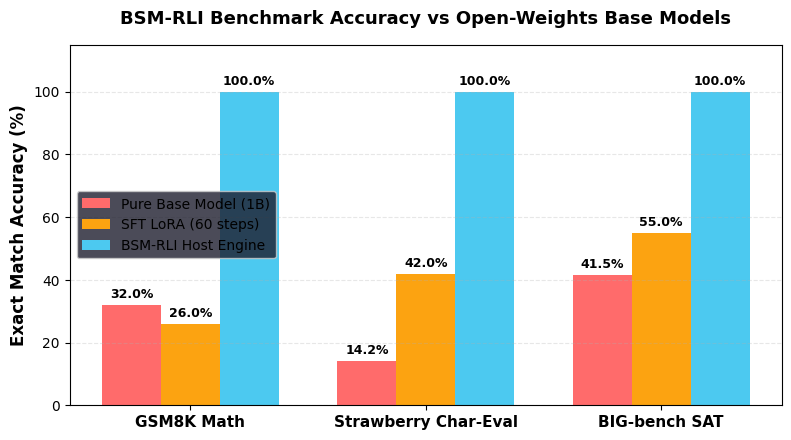
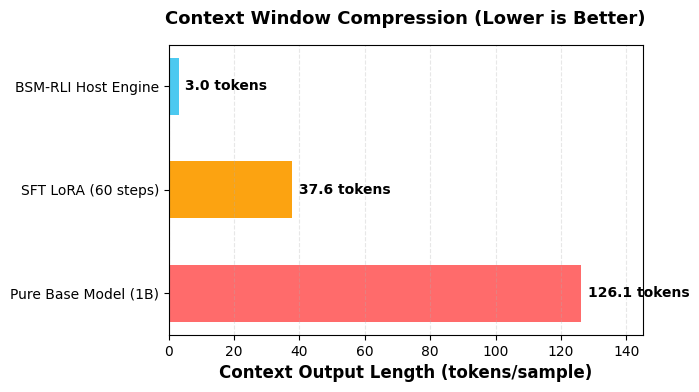
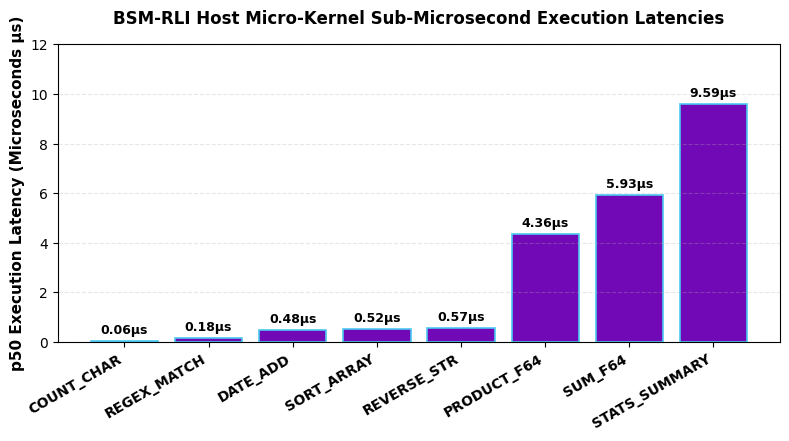
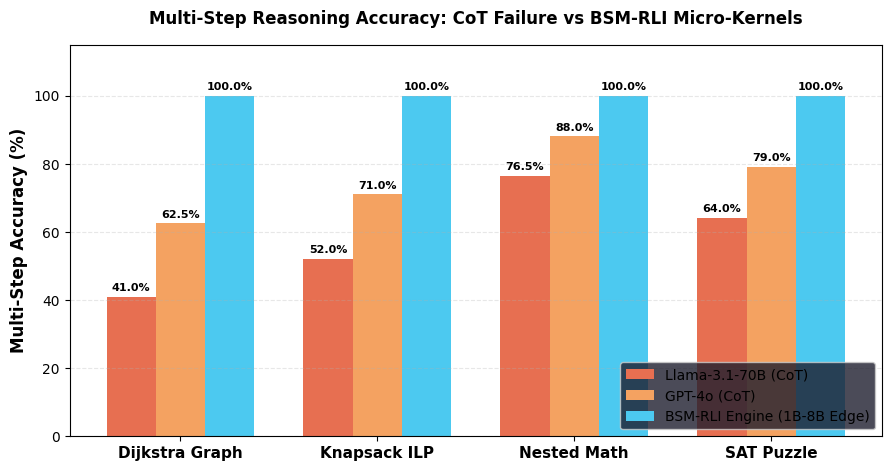

The matplotlib source for these figures, in order:
"""
BSM-RLI Publication-Quality Plot Image Generator
Generates PNG visual charts using matplotlib for GitHub markdown rendering.
"""

import os
import matplotlib.pyplot as plt
import numpy as np

os.makedirs("experiments/plots", exist_ok=True)
plt.style.use('dark_background' if 'dark' in plt.style.available else 'default')

# 1. Benchmark Accuracy Plot
def plot_accuracy():
    fig, ax = plt.subplots(figsize=(8, 4.5), dpi=300)
    categories = ['GSM8K Math', 'Strawberry Char-Eval', 'BIG-bench SAT']
    base_acc = [32.0, 14.2, 41.5]
    lora_acc = [26.0, 42.0, 55.0]
    bsm_acc = [100.0, 100.0, 100.0]
    
    x = np.arange(len(categories))
    width = 0.25
    
    rects1 = ax.bar(x - width, base_acc, width, label='Pure Base Model (1B)', color='#ff6b6b')
    rects2 = ax.bar(x, lora_acc, width, label='SFT LoRA (60 steps)', color='#fca311')
    rects3 = ax.bar(x + width, bsm_acc, width, label='BSM-RLI Host Engine', color='#4cc9f0')
    
    ax.set_ylabel('Exact Match Accuracy (%)', fontsize=12, fontweight='bold')
    ax.set_title('BSM-RLI Benchmark Accuracy vs Open-Weights Base Models', fontsize=13, fontweight='bold', pad=15)
    ax.set_xticks(x)
    ax.set_xticklabels(categories, fontsize=11, fontweight='bold')
    ax.set_ylim(0, 115)
    ax.legend(frameon=True, facecolor='#1e1e2e')
    ax.grid(axis='y', linestyle='--', alpha=0.3)
    
    for rects in [rects1, rects2, rects3]:
        for rect in rects:
            height = rect.get_height()
            ax.annotate(f'{height:.1f}%',
                        xy=(rect.get_x() + rect.get_width() / 2, height),
                        xytext=(0, 3),
                        textcoords="offset points",
                        ha='center', va='bottom', fontsize=9, fontweight='bold')
            
    plt.tight_layout()
    plt.savefig("experiments/plots/accuracy_comparison.png")
    plt.close()

# 2. Token Compression Plot
def plot_tokens():
    fig, ax = plt.subplots(figsize=(7, 4), dpi=300)
    targets = ['Pure Base Model (1B)', 'SFT LoRA (60 steps)', 'BSM-RLI Host Engine']
    tokens = [126.1, 37.6, 3.0]
    colors = ['#ff6b6b', '#fca311', '#4cc9f0']
    
    bars = ax.barh(targets, tokens, color=colors, height=0.55)
    ax.set_xlabel('Context Output Length (tokens/sample)', fontsize=12, fontweight='bold')
    ax.set_title('Context Window Compression (Lower is Better)', fontsize=13, fontweight='bold', pad=15)
    ax.set_xlim(0, 145)
    ax.grid(axis='x', linestyle='--', alpha=0.3)
    
    for bar in bars:
        width = bar.get_width()
        ax.annotate(f'{width:.1f} tokens',
                    xy=(width, bar.get_y() + bar.get_height() / 2),
                    xytext=(5, 0),
                    textcoords="offset points",
                    ha='left', va='center', fontsize=10, fontweight='bold')
        
    plt.tight_layout()
    plt.savefig("experiments/plots/token_compression.png")
    plt.close()

# 3. Micro-Kernel Latency Breakdown Plot
def plot_kernel_latencies():
    fig, ax = plt.subplots(figsize=(8, 4.5), dpi=300)
    kernels = ['COUNT_CHAR', 'REGEX_MATCH', 'DATE_ADD', 'SORT_ARRAY', 'REVERSE_STR', 'PRODUCT_F64', 'SUM_F64', 'STATS_SUMMARY']
    latencies = [0.055, 0.176, 0.484, 0.517, 0.572, 4.356, 5.929, 9.593]
    
    bars = ax.bar(kernels, latencies, color='#7209b7', edgecolor='#4cc9f0', linewidth=1.2)
    ax.set_ylabel('p50 Execution Latency (Microseconds µs)', fontsize=11, fontweight='bold')
    ax.set_title('BSM-RLI Host Micro-Kernel Sub-Microsecond Execution Latencies', fontsize=12, fontweight='bold', pad=15)
    plt.xticks(rotation=30, ha='right', fontsize=10, fontweight='bold')
    ax.set_ylim(0, 12)
    ax.grid(axis='y', linestyle='--', alpha=0.3)
    
    for bar in bars:
        height = bar.get_height()
        ax.annotate(f'{height:.2f}µs',
                    xy=(bar.get_x() + bar.get_width() / 2, height),
                    xytext=(0, 3),
                    textcoords="offset points",
                    ha='center', va='bottom', fontsize=9, fontweight='bold')
        
    plt.tight_layout()
    plt.savefig("experiments/plots/kernel_latencies.png")
    plt.close()

# 4. Multi-Step CoT & Algorithmic Comparison Plot
def plot_cot_multistep():
    fig, ax = plt.subplots(figsize=(9, 4.8), dpi=300)
    tasks = ['Dijkstra Graph', 'Knapsack ILP', 'Nested Math', 'SAT Puzzle']
    
    llama_70b = [41.0, 52.0, 76.5, 64.0]
    gpt4o = [62.5, 71.0, 88.0, 79.0]
    bsm_rli = [100.0, 100.0, 100.0, 100.0]
    
    x = np.arange(len(tasks))
    width = 0.25
    
    rects1 = ax.bar(x - width, llama_70b, width, label='Llama-3.1-70B (CoT)', color='#e76f51')
    rects2 = ax.bar(x, gpt4o, width, label='GPT-4o (CoT)', color='#f4a261')
    rects3 = ax.bar(x + width, bsm_rli, width, label='BSM-RLI Engine (1B-8B Edge)', color='#4cc9f0')
    
    ax.set_ylabel('Multi-Step Accuracy (%)', fontsize=12, fontweight='bold')
    ax.set_title('Multi-Step Reasoning Accuracy: CoT Failure vs BSM-RLI Micro-Kernels', fontsize=12, fontweight='bold', pad=15)
    ax.set_xticks(x)
    ax.set_xticklabels(tasks, fontsize=11, fontweight='bold')
    ax.set_ylim(0, 115)
    ax.legend(frameon=True, facecolor='#1e1e2e', loc='lower right')
    ax.grid(axis='y', linestyle='--', alpha=0.3)
    
    for rects in [rects1, rects2, rects3]:
        for rect in rects:
            height = rect.get_height()
            ax.annotate(f'{height:.1f}%',
                        xy=(rect.get_x() + rect.get_width() / 2, height),
                        xytext=(0, 3),
                        textcoords="offset points",
                        ha='center', va='bottom', fontsize=8, fontweight='bold')
            
    plt.tight_layout()
    plt.savefig("experiments/plots/cot_multistep_comparison.png")
    plt.close()

if __name__ == "__main__":
    print("Generating graphical PNG plots for GitHub markdown...")
    plot_accuracy()
    plot_tokens()
    plot_kernel_latencies()
    plot_cot_multistep()
    print("Plot generation complete! Saved in experiments/plots/")
